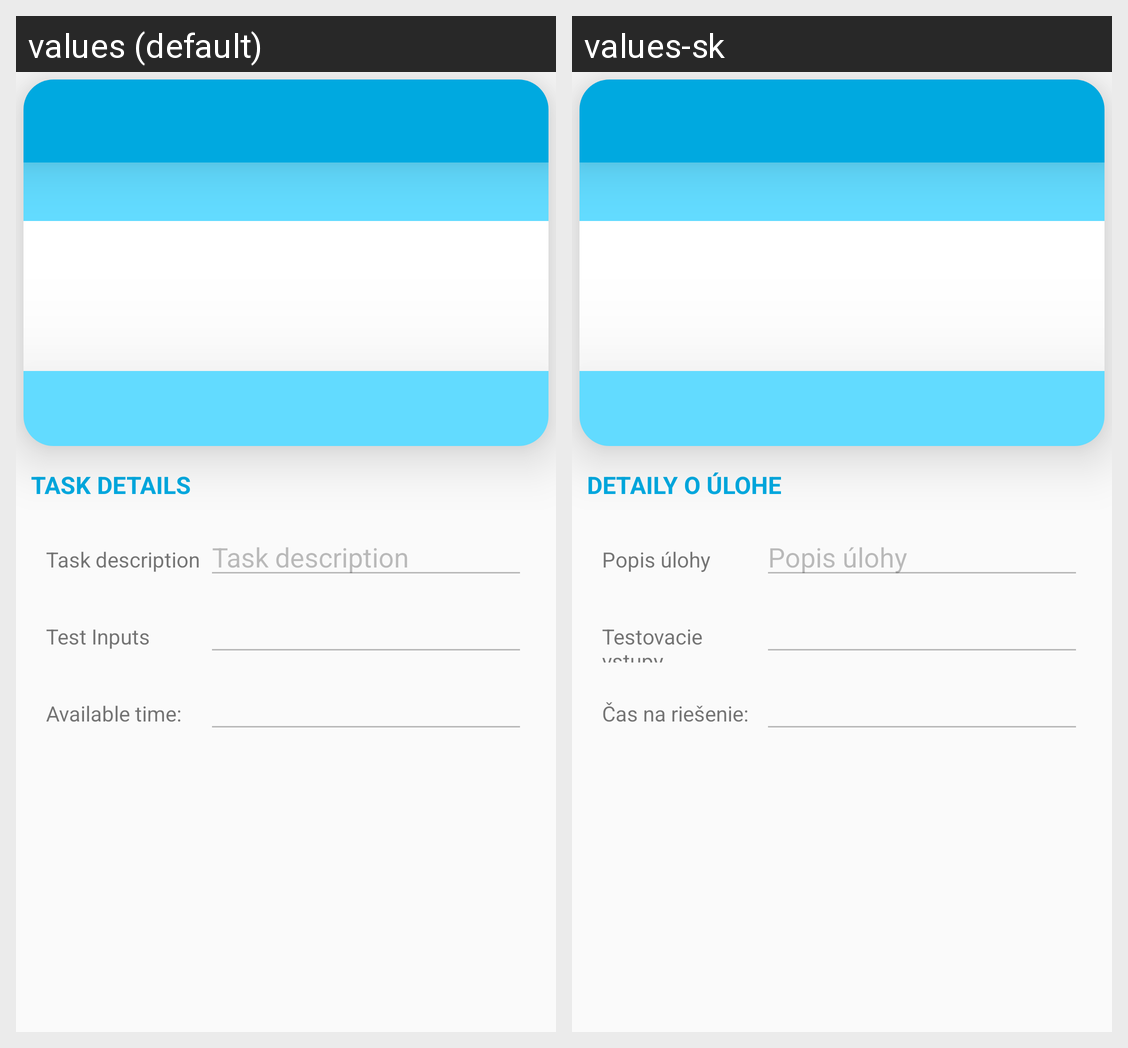

Here is an Android app screen in its default locale and in the app's own translations. Write out the translated-string differences for the strings that appear on this screen.
Android screen res/layout/activity_example_task_details.xml rendered under 2 locales, left to right: values (default), values-sk. Device: Nexus 5 (rendered at 1080×1920; each locale shown at half size, 540×960, under a caption strip naming it); theme AppTheme.
Strings drawn on this screen, with the default value and each locale's value (text and hints the layout hard-codes, and strings that could not be matched under every locale, appear in the picture but are not listed):

task_details
  values: Task details
  values-sk: Detaily o úlohe

task_description
  values: Task description
  values-sk: Popis úlohy

test_inputs
  values: Test Inputs
  values-sk: Testovacie vstupy

available_time
  values: Available time:
  values-sk: Čas na riešenie:
